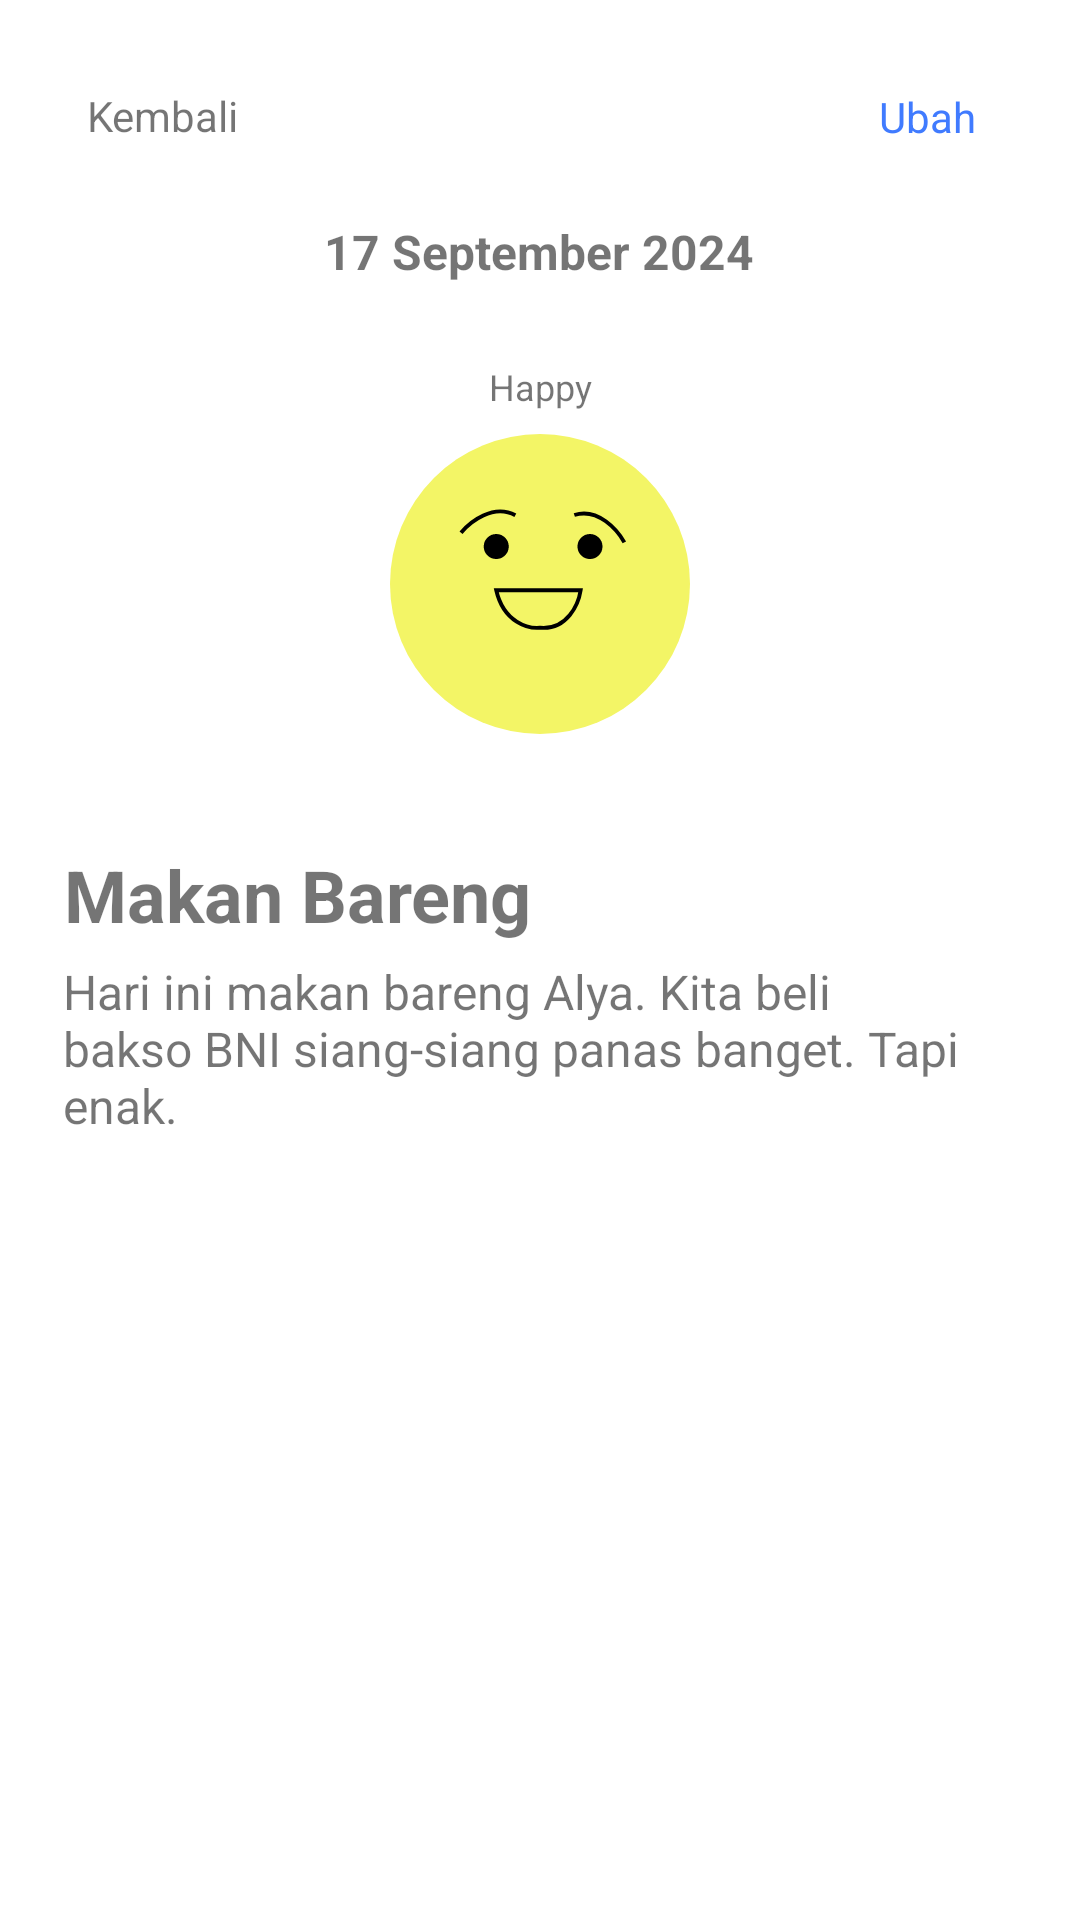

Reconstruct the res/layout file that produces this screen, plus the resources it refers to.
<!-- AndroidManifest.xml: application theme Theme.Remood -->
<!-- res/layout/activity_detail_jurnal.xml -->
<?xml version="1.0" encoding="utf-8"?>
<androidx.constraintlayout.widget.ConstraintLayout xmlns:android="http://schemas.android.com/apk/res/android"
    xmlns:app="http://schemas.android.com/apk/res-auto"
    xmlns:tools="http://schemas.android.com/tools"
    android:id="@+id/detailJurnal"
    android:layout_width="match_parent"
    android:layout_height="match_parent"
    android:background="@color/white"
    tools:context=".DetailJurnal">

    <TextView
        android:id="@+id/dateDetail"
        android:layout_width="wrap_content"
        android:layout_height="wrap_content"
        android:text="17 September 2024"
        android:textSize="16sp"
        android:textStyle="bold"
        app:layout_constraintBottom_toBottomOf="parent"
        app:layout_constraintEnd_toEndOf="parent"
        app:layout_constraintHorizontal_bias="0.498"
        app:layout_constraintStart_toStartOf="parent"
        app:layout_constraintTop_toTopOf="parent"
        app:layout_constraintVertical_bias="0.118" />

    <TextView
        android:id="@+id/tvJudulDetail"
        android:layout_width="298dp"
        android:layout_height="36dp"
        android:layout_marginStart="3dp"
        android:text="Makan Bareng"
        android:textSize="24sp"
        android:textStyle="bold"
        app:layout_constraintBottom_toBottomOf="parent"
        app:layout_constraintEnd_toEndOf="parent"
        app:layout_constraintHorizontal_bias="0.313"
        app:layout_constraintStart_toStartOf="parent"
        app:layout_constraintTop_toBottomOf="@+id/ivMood"
        app:layout_constraintVertical_bias="0.104" />

    <TextView
        android:id="@+id/tvDescDetail"
        android:layout_width="299dp"
        android:layout_height="303dp"
        android:layout_marginStart="3dp"
        android:text="Hari ini makan bareng Alya. Kita beli bakso BNI siang-siang panas banget. Tapi enak."
        android:textSize="16sp"
        app:layout_constraintBottom_toBottomOf="parent"
        app:layout_constraintEnd_toEndOf="parent"

        app:layout_constraintHorizontal_bias="0.311"
        app:layout_constraintStart_toStartOf="parent"
        app:layout_constraintTop_toBottomOf="@+id/tvJudulDetail"
        app:layout_constraintVertical_bias="0.081" />

    <ImageView
        android:id="@+id/ivMood"
        android:layout_width="100dp"
        android:layout_height="100dp"
        app:layout_constraintBottom_toBottomOf="parent"
        app:layout_constraintEnd_toEndOf="parent"
        app:layout_constraintStart_toStartOf="parent"
        app:layout_constraintTop_toBottomOf="@+id/tvKetMood"
        app:layout_constraintVertical_bias="0.019"
        app:srcCompat="@drawable/image_perasaan" />

    <TextView
        android:id="@+id/tvKetMood"
        android:layout_width="wrap_content"
        android:layout_height="wrap_content"
        android:text="Happy"
        android:textSize="12sp"
        app:layout_constraintBottom_toBottomOf="parent"
        app:layout_constraintEnd_toEndOf="parent"
        app:layout_constraintStart_toStartOf="parent"
        app:layout_constraintTop_toBottomOf="@+id/dateDetail"
        app:layout_constraintVertical_bias="0.049" />

    <TextView
        android:id="@+id/tvUbah"
        android:layout_width="wrap_content"
        android:layout_height="wrap_content"
        android:clickable="true"
        android:text="Ubah"
        android:textColor="#407BFF"
        app:layout_constraintBottom_toTopOf="@+id/dateDetail"
        app:layout_constraintEnd_toEndOf="parent"
        app:layout_constraintHorizontal_bias="0.894"
        app:layout_constraintStart_toStartOf="parent"
        app:layout_constraintTop_toTopOf="parent"
        app:layout_constraintVertical_bias="0.543" />

    <TextView
        android:id="@+id/tvKembaliDetail"
        android:layout_width="wrap_content"
        android:layout_height="wrap_content"
        android:text="Kembali"
        android:textSize="14sp"
        app:layout_constraintBottom_toTopOf="@+id/dateDetail"
        app:layout_constraintEnd_toEndOf="parent"
        app:layout_constraintHorizontal_bias="0.094"
        app:layout_constraintStart_toStartOf="parent"
        app:layout_constraintTop_toTopOf="parent"
        app:layout_constraintVertical_bias="0.538" />

</androidx.constraintlayout.widget.ConstraintLayout>
<!-- resources referenced by this layout -->
<resources>
  <color name="white">#FFFFFFFF</color>
  <!-- drawable image_perasaan (drawable) -->
  <vector xmlns:android="http://schemas.android.com/apk/res/android" android:width="77.00dp" android:height="77.00dp" android:viewportWidth="77" android:viewportHeight="77">
      <group>
          <path android:fillColor="#FFF3F566" android:pathData="M38.5 0a38.5 38.5 0 1 0 0 77 38.5 38.5 0 1 0 0-77z"/>
      </group>
      <path android:strokeColor="#FF000000" android:strokeWidth="1" android:pathData="M18.23 25.32c2.3-2.76 8.3-7.53 13.94-4.45"/>
      <path android:strokeColor="#FF000000" android:strokeWidth="1" android:pathData="M60.15 27.82c-1.73-3.15-6.72-8.97-12.84-7.03"/>
      <path android:fillColor="#FF000000" android:pathData="M27.27 25.67a3.21 3.21 0 1 0 0 6.42 3.21 3.21 0 1 0 0-6.42z"/>
      <path android:fillColor="#FF000000" android:pathData="M51.33 25.67a3.21 3.21 0 1 1 0 6.42 3.21 3.21 0 1 1 0-6.42z"/>
      <path android:strokeColor="#FF000000" android:strokeWidth="1" android:strokeLineCap="round" android:pathData="M48.93 40.1H27.27c1.93 8.35 8.29 9.9 11.23 9.63 7.06 0.64 9.9-6.15 10.43-9.63Z"/>
  </vector>
  <style name="Theme.Remood" parent="Base.Theme.Remood" />
  <style name="Base.Theme.Remood" parent="Theme.MaterialComponents.DayNight.NoActionBar">
          
          <item name="colorPrimary">@color/blue</item>
          <item name="colorPrimaryVariant">@color/blue</item>
          <item name="colorOnPrimary">@color/white</item>
          
          <item name="colorSecondary">@color/teal_200</item>
          <item name="colorSecondaryVariant">@color/teal_700</item>
          <item name="colorOnSecondary">@color/black</item>
          
          <item name="android:statusBarColor">?attr/colorPrimaryVariant</item>
      </style>
  <color name="blue">#4A8EDE</color>
  <color name="teal_200">#FF03DAC5</color>
  <color name="teal_700">#FF018786</color>
  <color name="black">#1F1F1F</color>
</resources>
